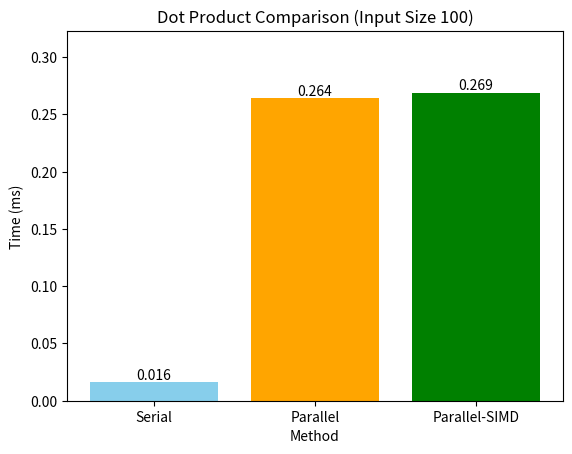
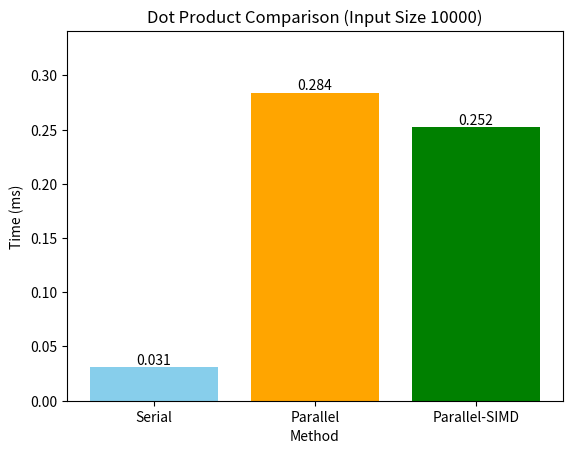
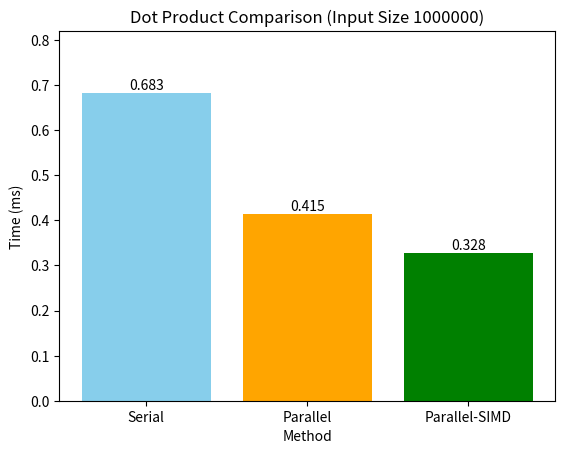
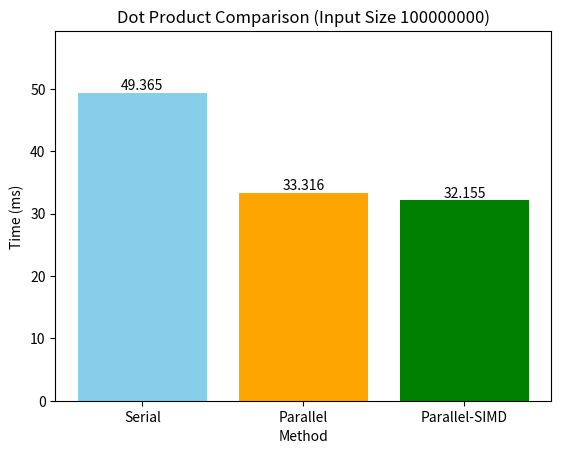

Source code (Python) for these figures, in order:
import matplotlib.pyplot as plt

# Data
data = {
    '100': {'Serial': 0.016, 'Parallel': 0.264, 'Parallel-SIMD': 0.269},
    '10000': {'Serial': 0.031, 'Parallel': 0.284, 'Parallel-SIMD': 0.252},
    '1000000': {'Serial': 0.683, 'Parallel': 0.415, 'Parallel-SIMD': 0.328},
    '100000000': {'Serial': 49.365, 'Parallel': 33.316, 'Parallel-SIMD': 32.155}
}

# Colors for each method
colors = {
    'Serial': 'skyblue',
    'Parallel': 'orange',
    'Parallel-SIMD': 'green'
}

# Plot
for size, values in data.items():
    methods = list(values.keys())
    times = list(values.values())

    plt.figure()

    bars = plt.bar(methods, times, color=[colors[m] for m in methods])

    # Add value labels on bars
    for bar in bars:
        height = bar.get_height()
        plt.text(bar.get_x() + bar.get_width()/2, height,
                 f'{height:.3f}', ha='center', va='bottom')

    plt.xlabel("Method")
    plt.ylabel("Time (ms)")
    plt.title(f"Dot Product Comparison (Input Size {size})")

    plt.ylim(0, max(times) + (max(times) * 0.2))  # spacing on top

    plt.show()
